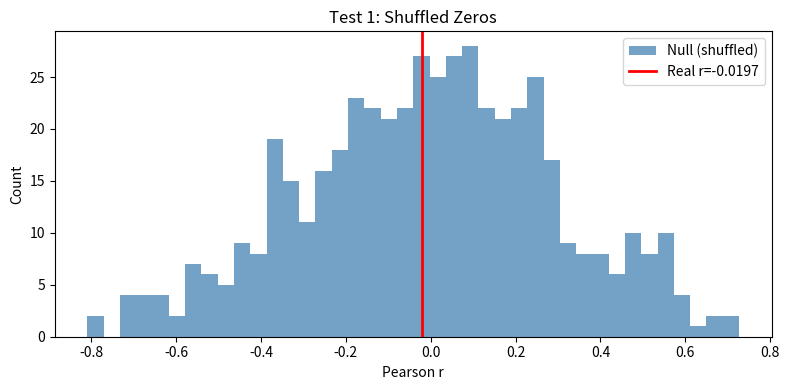
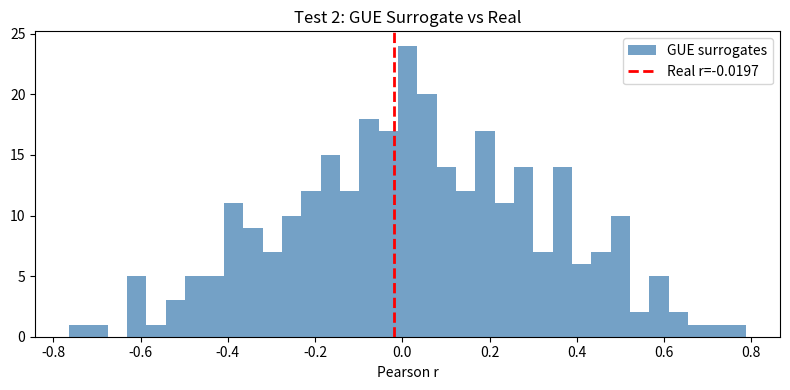
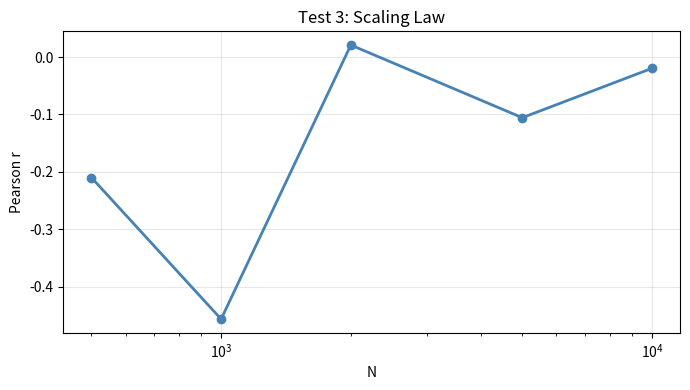
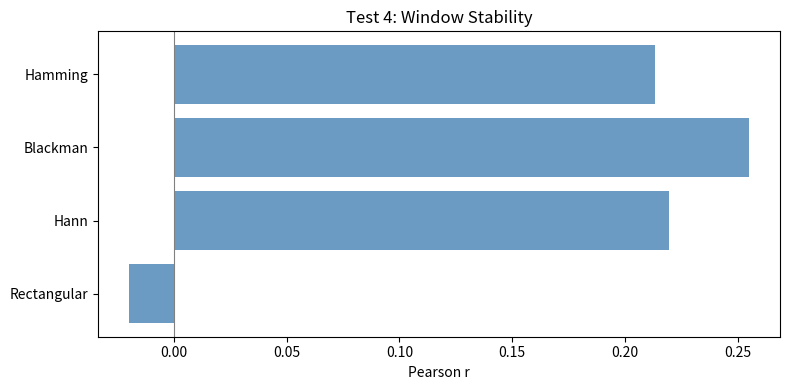
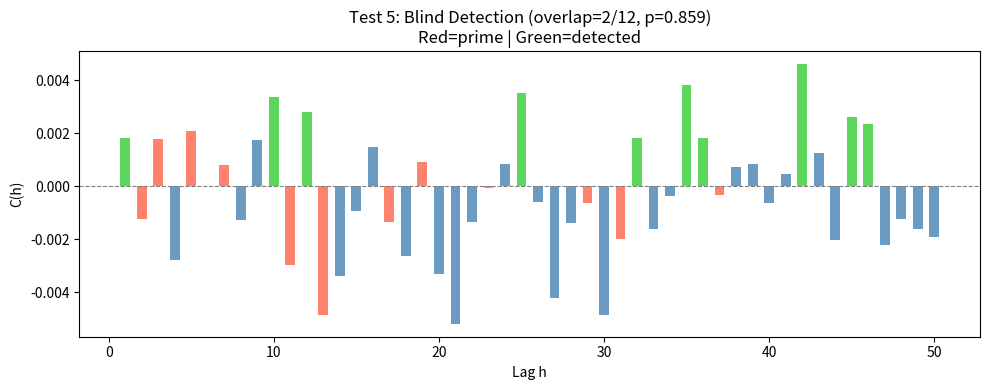

Here is the Python script that generated these plots, in order:

import sys, os, time
import numpy as np

def _safe_load(path):
    """Load Odlyzko zero file, skipping non-numeric header lines."""
    vals = []
    with open(path, 'r') as f:
        for line in f:
            line = line.strip()
            if not line:
                continue
            try:
                vals.append(float(line))
            except ValueError:
                continue
    if not vals:
        raise ValueError(f"No numeric data in {path}")
    return __import__('numpy').array(vals)
from scipy.stats import pearsonr, hypergeom
import matplotlib
matplotlib.use('Agg')
import matplotlib.pyplot as plt

PRIMES = [2,3,5,7,11,13,17,19,23,29,31,37]
N_SHUFFLE = 500
N_GUE = 300
N_SIZES = [500,1000,2000,5000,10000]
MAX_LAG = 50
TOP_K = 12
SEP = "=" * 60

def load_zeros(path=None):
    for p in [path,"zeros3.txt","zeros2.txt","zeros4.txt"]:
        if p and os.path.exists(p):
            g = _safe_load(p)
            print(f"  Loaded {len(g):,} zeros from {p}")
            return g, p
    print("  [INFO] No zero file — using synthetic GUE data.")
    print("  Download: http://www-users.cse.umn.edu/~odlyzko/zeta_tables/")
    rng = np.random.default_rng(42)
    u = rng.uniform(0,1,10000)
    sp = np.sqrt(-4/np.pi*np.log(1-u+1e-10))
    return 1e12+np.cumsum(sp), "synthetic_GUE"

def cov_lags(gamma, lags):
    d = np.diff(gamma); d -= d.mean()
    return np.array([np.mean(d[:-h]*d[h:]) if len(d)>h+10 else 0.0 for h in lags])

def bk(primes):
    lp = np.log(np.array(primes,float))
    return lp**2/np.array(primes,float)

def wigner(n, rng):
    u = rng.uniform(0,1,n)
    return np.sqrt(-4/np.pi*np.log(1-u+1e-10))

def run_all():
    zeros_file = sys.argv[1] if len(sys.argv)>1 else None
    rng = np.random.default_rng(42)
    lines = []
    def log(msg=""):
        print(msg); lines.append(msg+"\n")

    print(SEP)
    print("BK Control Test Suite — run_all.py")
    print("Experimental investigation: prime-related structure in zeta zero statistics")
    print(SEP)

    gamma, source = load_zeros(zeros_file)
    Bp = bk(PRIMES)
    log(f"Source: {source} | N={len(gamma):,}")

    t0 = time.time()
    Ap_real = cov_lags(gamma, PRIMES)
    r_real, pv_real = pearsonr(Ap_real, Bp)

    # T1: Shuffled
    print("\n[1/5] Shuffled zeros permutation test...")
    log(SEP); log("TEST 1: Shuffled Zeros")
    log(f"  Real: r={r_real:.4f}  p={pv_real:.3e}")
    r_null = []
    for _ in range(N_SHUFFLE):
        d = np.diff(gamma); rng.shuffle(d)
        g = gamma[0]+np.concatenate([[0],np.cumsum(np.abs(d))])
        r_s,_ = pearsonr(cov_lags(g,PRIMES),Bp)
        r_null.append(r_s)
    r_null = np.array(r_null)
    p1 = np.mean(r_null>=r_real)
    log(f"  Null: mean={r_null.mean():.4f} std={r_null.std():.4f}")
    log(f"  Empirical p={p1:.4f} | {'SIGNAL>NULL' if p1<0.05 else 'NOT SIGNIFICANT'}")
    fig,ax=plt.subplots(figsize=(8,4))
    ax.hist(r_null,bins=40,color='steelblue',alpha=0.75,label='Null (shuffled)')
    ax.axvline(r_real,color='red',lw=2,label=f'Real r={r_real:.4f}')
    ax.set_xlabel('Pearson r'); ax.set_ylabel('Count')
    ax.set_title('Test 1: Shuffled Zeros'); ax.legend()
    plt.tight_layout(); plt.savefig('results_01_shuffled.png',dpi=150); plt.close()

    # T2: GUE
    print("[2/5] GUE surrogate test...")
    log(SEP); log("TEST 2: GUE Surrogate")
    r_gue = []
    for _ in range(N_GUE):
        g = gamma[0]+np.cumsum(wigner(len(gamma),rng))
        r_g,_ = pearsonr(cov_lags(g,PRIMES),Bp)
        r_gue.append(r_g)
    r_gue=np.array(r_gue)
    p2=np.mean(r_gue>=r_real)
    log(f"  GUE: mean={r_gue.mean():.4f} 95th={np.percentile(r_gue,95):.4f}")
    log(f"  Empirical p={p2:.4f} | {'EXCEEDS GUE' if p2<0.05 else 'WITHIN GUE'}")
    fig,ax=plt.subplots(figsize=(8,4))
    ax.hist(r_gue,bins=35,color='steelblue',alpha=0.75,label='GUE surrogates')
    ax.axvline(r_real,color='red',lw=2,ls='--',label=f'Real r={r_real:.4f}')
    ax.set_xlabel('Pearson r'); ax.legend()
    ax.set_title('Test 2: GUE Surrogate vs Real')
    plt.tight_layout(); plt.savefig('results_02_gue.png',dpi=150); plt.close()

    # T3: Scaling
    print("[3/5] Scaling law test...")
    log(SEP); log("TEST 3: Scaling Law r vs N")
    sc_r={}
    for N in N_SIZES:
        g=gamma[:min(N,len(gamma))]
        r,_=pearsonr(cov_lags(g,PRIMES),Bp)
        sc_r[N]=r; log(f"  N={N:>6,}: r={r:.4f}")
    vals=list(sc_r.values())
    trend="STABLE" if max(vals)-min(vals)<0.3 else "VARIABLE"
    log(f"  Range: {min(vals):.4f}-{max(vals):.4f} ({trend})")
    fig,ax=plt.subplots(figsize=(7,4))
    ax.plot(N_SIZES,vals,'o-',color='steelblue',lw=2)
    ax.set_xscale('log'); ax.set_xlabel('N'); ax.set_ylabel('Pearson r')
    ax.set_title('Test 3: Scaling Law'); ax.grid(True,alpha=0.3)
    plt.tight_layout(); plt.savefig('results_03_scaling.png',dpi=150); plt.close()

    # T4: Window
    print("[4/5] Window stability test...")
    log(SEP); log("TEST 4: Window Stability")
    wins={'Rectangular':None,'Hann':np.hanning,'Blackman':np.blackman,'Hamming':np.hamming}
    wr={}
    for name,wfn in wins.items():
        d=np.diff(gamma); d-=d.mean()
        if wfn: d*=wfn(len(d))
        Ap=[np.mean(d[:-p]*d[p:]) if len(d)>p+10 else 0.0 for p in PRIMES]
        r,_=pearsonr(np.array(Ap),Bp)
        wr[name]=r; log(f"  {name:15} r={r:.4f}")
    rng_w=max(wr.values())-min(wr.values())
    wv="STABLE" if rng_w<0.3 else "SENSITIVE"
    log(f"  Range={rng_w:.4f} ({wv})")
    fig,ax=plt.subplots(figsize=(8,4))
    ax.barh(list(wr.keys()),list(wr.values()),color='steelblue',alpha=0.8)
    ax.set_xlabel('Pearson r'); ax.set_title('Test 4: Window Stability')
    ax.axvline(0,color='gray',lw=0.8)
    plt.tight_layout(); plt.savefig('results_04_window.png',dpi=150); plt.close()

    # T5: Blind
    print("[5/5] Blind peak detection test...")
    log(SEP); log("TEST 5: Blind Peak Detection")
    lags=np.arange(1,MAX_LAG+1)
    d=np.diff(gamma); d-=d.mean()
    covs=np.array([np.mean(d[:-h]*d[h:]) if len(d)>h+10 else 0.0 for h in lags])
    pm=covs>0; pl=lags[pm]; pv2=covs[pm]
    ti=np.argsort(pv2)[-TOP_K:]
    tl=set(pl[ti]); ps=set(PRIMES)
    ov=len(ps&tl)
    p5=hypergeom.sf(ov-1,MAX_LAG,len(PRIMES),TOP_K)
    log(f"  Top-{TOP_K}: {sorted(tl)}")
    log(f"  Overlap: {ov}/{TOP_K} | Expected: {TOP_K*len(PRIMES)/MAX_LAG:.2f}")
    log(f"  Hypergeometric p={p5:.4f} | {'PRIME-SPECIFIC' if p5<0.05 else 'NOT SIGNIFICANT'}")
    fig,ax=plt.subplots(figsize=(10,4))
    cols=['tomato' if l in ps else 'limegreen' if l in tl else 'steelblue' for l in lags]
    ax.bar(lags,covs,color=cols,alpha=0.8,width=0.6)
    ax.axhline(0,color='gray',lw=0.8,ls='--')
    ax.set_xlabel('Lag h'); ax.set_ylabel('C(h)')
    ax.set_title(f'Test 5: Blind Detection (overlap={ov}/{TOP_K}, p={p5:.3f})\nRed=prime | Green=detected')
    plt.tight_layout(); plt.savefig('results_05_blind.png',dpi=150); plt.close()

    elapsed=time.time()-t0
    log(SEP); log("SUMMARY")
    log(SEP)
    log(f"Source: {source} | N={len(gamma):,}")
    log(f"Real r={r_real:.4f}  p={pv_real:.3e}")
    log(f"T1 shuffle:  p={p1:.4f}")
    log(f"T2 GUE:      p={p2:.4f}")
    log(f"T3 scaling:  {trend}")
    log(f"T4 window:   {wv}")
    log(f"T5 blind:    overlap={ov}/{TOP_K} p={p5:.4f}")
    log()
    log("CAVEATS:")
    log("  Computational observations only — not a confirmed result")
    log("  p-values assume independence (may be violated)")
    log("  Normalization choice affects results")
    log("  Independent replication required")
    log(f"\nRuntime: {elapsed:.1f}s")
    with open("summary_report.txt","w") as f:
        f.writelines(lines)
    print(SEP)
    print("Done. See summary_report.txt and results_*.png")
    print(SEP)

if __name__=="__main__":
    run_all()
